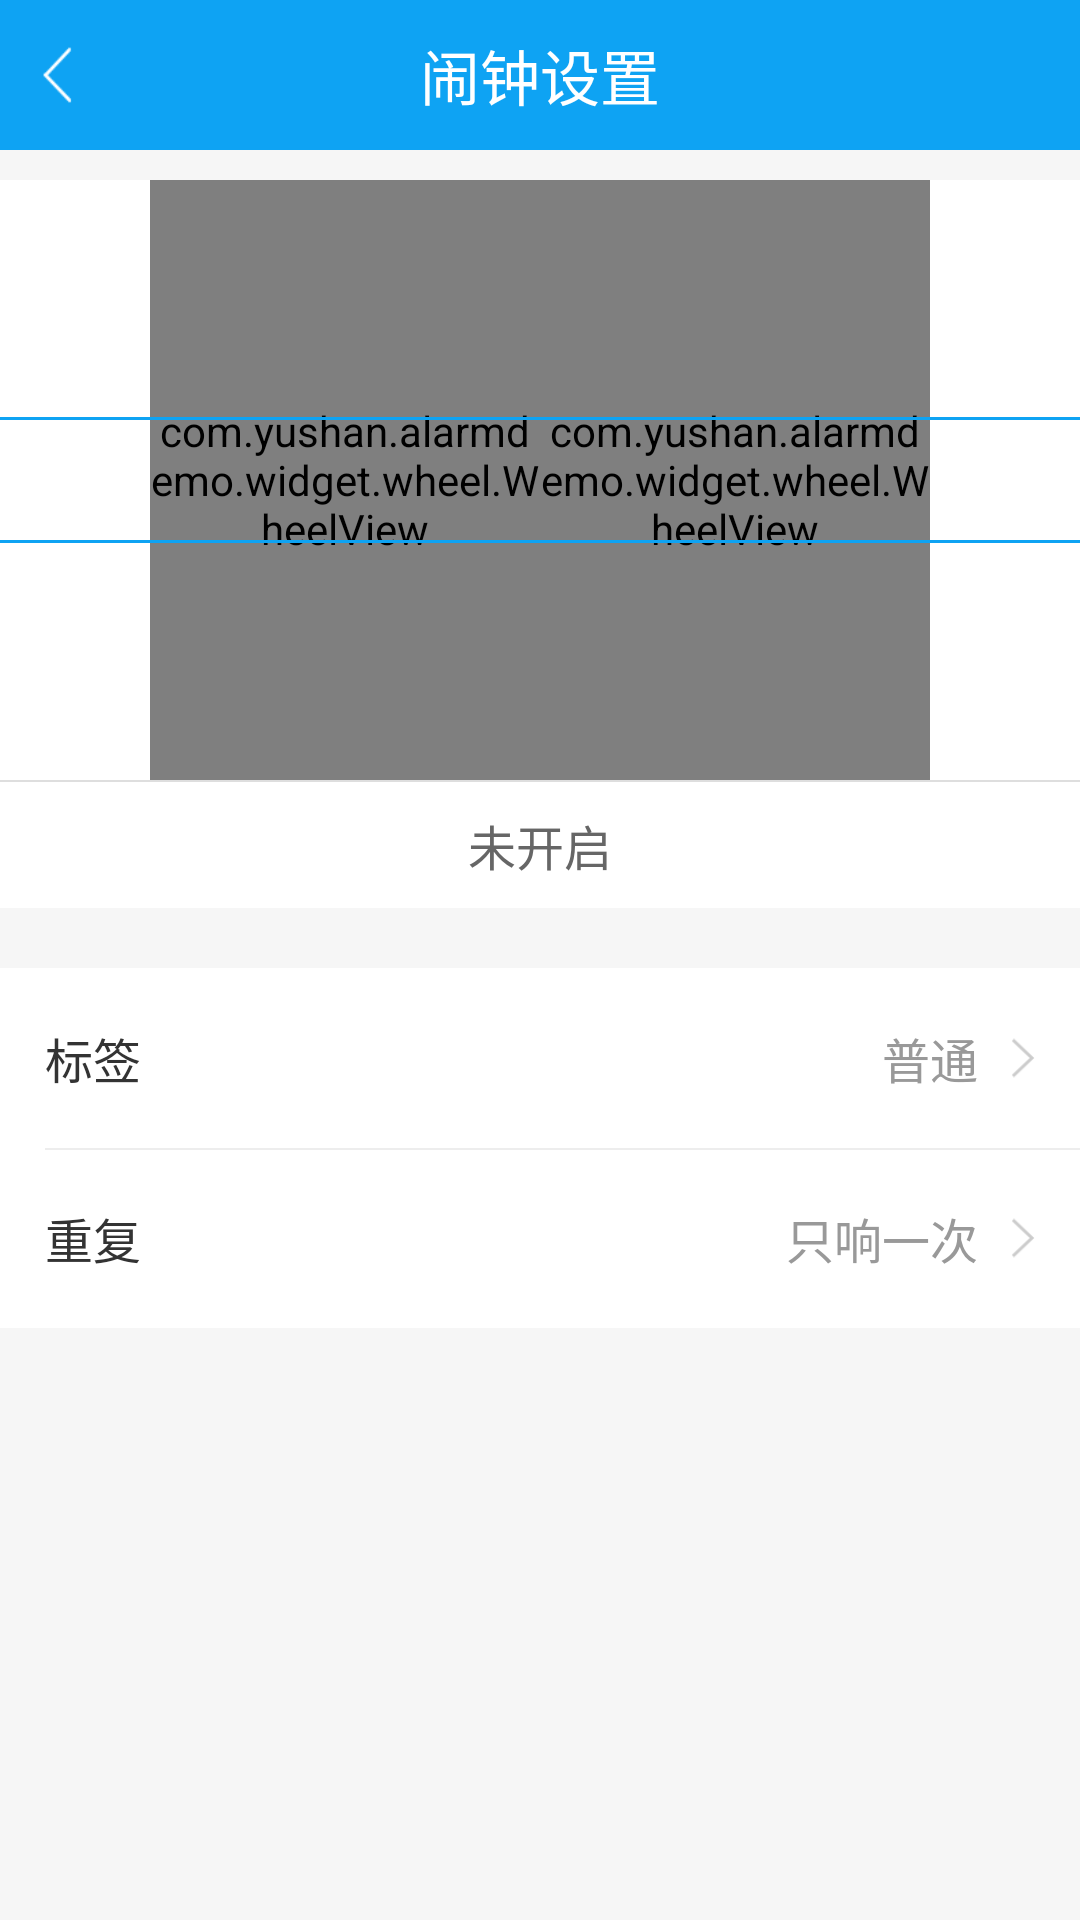

Here is an Android app screen rendered from its layout file. Give the layout XML and the strings, colors and styles it references.
<!-- AndroidManifest.xml: application theme Theme.AppCompat.Light.NoActionBar -->
<!-- res/layout/activity_alarm_setting.xml -->
<?xml version="1.0" encoding="utf-8"?>
<RelativeLayout xmlns:android="http://schemas.android.com/apk/res/android"
    xmlns:app="http://schemas.android.com/apk/res-auto"
    xmlns:tools="http://schemas.android.com/tools"
    android:layout_width="match_parent"
    android:layout_height="match_parent"
    android:background="#f6f6f6"
    tools:context="com.yushan.alarmdemo.activity.AlarmSettingActivity">

    <include
        android:id="@+id/layout_title"
        layout="@layout/activity_head" />

    <RelativeLayout
        android:id="@+id/rl_alarm"
        android:layout_width="match_parent"
        android:layout_height="wrap_content"
        android:layout_below="@id/layout_title"
        android:layout_marginTop="10dp"
        android:background="@color/white">

        <LinearLayout
            android:id="@+id/device_alarm_select_layout"
            android:layout_width="match_parent"
            android:layout_height="200dp"
            android:gravity="center_vertical"
            android:orientation="horizontal">

            <RelativeLayout
                android:layout_width="0dp"
                android:layout_height="match_parent"
                android:layout_marginLeft="50dp"
                android:layout_weight="1">

                <com.yushan.alarmdemo.widget.wheel.WheelView
                    android:id="@+id/wv_hour"
                    android:layout_width="wrap_content"
                    android:layout_height="match_parent"
                    android:layout_centerHorizontal="true" />

                <TextView
                    android:id="@+id/setting_wheel_unit0"
                    android:layout_width="wrap_content"
                    android:layout_height="match_parent"
                    android:layout_marginTop="2dp"
                    android:layout_toRightOf="@id/wv_hour"
                    android:background="@color/white"
                    android:gravity="center_vertical"
                    android:paddingRight="10dp"
                    android:text="时"
                    android:textColor="#333"
                    android:textSize="12sp" />

            </RelativeLayout>

            <RelativeLayout
                android:layout_width="0dp"
                android:layout_height="match_parent"
                android:layout_marginRight="50dp"
                android:layout_weight="1">

                <com.yushan.alarmdemo.widget.wheel.WheelView
                    android:id="@+id/wv_minute"
                    android:layout_width="wrap_content"
                    android:layout_height="match_parent"
                    android:layout_centerHorizontal="true" />

                <TextView
                    android:id="@+id/setting_wheel_unit1"
                    android:layout_width="wrap_content"
                    android:layout_height="match_parent"
                    android:layout_marginTop="2dp"
                    android:layout_toRightOf="@id/wv_minute"
                    android:background="@color/white"
                    android:gravity="center_vertical"
                    android:paddingRight="10dp"
                    android:text="分"
                    android:textColor="#333"
                    android:textSize="12sp" />
            </RelativeLayout>
        </LinearLayout>

        <RelativeLayout
            android:layout_width="match_parent"
            android:layout_height="200dp"
            android:layout_marginBottom="10dp"
            android:layout_marginTop="5dp">

            <View
                android:layout_width="match_parent"
                android:layout_height="1dp"
                android:layout_marginTop="74dp"
                android:background="#0ea3f3" />

            <View
                android:layout_width="match_parent"
                android:layout_height="1dp"
                android:layout_marginTop="115dp"
                android:background="#0ea3f3" />

        </RelativeLayout>

        <View
            android:id="@+id/line_one"
            android:layout_width="match_parent"
            android:layout_height="0.5dp"
            android:layout_below="@+id/device_alarm_select_layout"
            android:background="#dedede" />

        <TextView
            android:id="@+id/tv_state"
            android:layout_width="match_parent"
            android:layout_height="42dp"
            android:layout_below="@id/line_one"
            android:gravity="center"
            android:text="未开启"
            android:textColor="#666"
            android:textSize="16sp" />

    </RelativeLayout>

    <RelativeLayout
        android:layout_width="match_parent"
        android:layout_height="wrap_content"
        android:layout_below="@id/rl_alarm"
        android:layout_marginTop="20dp"
        android:background="@color/white">

        <RelativeLayout
            android:id="@+id/rl_select_label"
            android:layout_width="match_parent"
            android:layout_height="wrap_content">

            <TextView
                android:layout_width="wrap_content"
                android:layout_height="60dp"
                android:layout_marginLeft="15dp"
                android:gravity="center"
                android:text="标签"
                android:textColor="#333"
                android:textSize="16sp" />

            <ImageView
                android:id="@+id/iv_left"
                android:layout_width="8dp"
                android:layout_height="14dp"
                android:layout_alignParentRight="true"
                android:layout_centerVertical="true"
                android:layout_marginRight="15dp"
                android:src="@drawable/arrow_info" />

            <TextView
                android:id="@+id/tv_label"
                android:layout_width="wrap_content"
                android:layout_height="wrap_content"
                android:layout_centerVertical="true"
                android:layout_marginRight="11dp"
                android:layout_toLeftOf="@+id/iv_left"
                android:text="普通"
                android:textColor="#999"
                android:textSize="16sp" />

        </RelativeLayout>

        <View
            android:id="@+id/line_two"
            android:layout_width="match_parent"
            android:layout_height="0.5dp"
            android:layout_below="@+id/rl_select_label"
            android:layout_marginLeft="15dp"
            android:background="#ededed" />

        <RelativeLayout
            android:id="@+id/rl_select_repeat"
            android:layout_width="match_parent"
            android:layout_height="wrap_content"
            android:layout_below="@+id/rl_select_label">

            <TextView
                android:layout_width="wrap_content"
                android:layout_height="60dp"
                android:layout_marginLeft="15dp"
                android:gravity="center"
                android:text="重复"
                android:textColor="#333"
                android:textSize="16dp" />

            <ImageView
                android:id="@+id/iv_repeat_left"
                android:layout_width="8dp"
                android:layout_height="14dp"
                android:layout_alignParentRight="true"
                android:layout_centerVertical="true"
                android:layout_marginRight="15dp"
                android:src="@drawable/arrow_info" />

            <TextView
                android:id="@+id/tv_repeat"
                android:layout_width="wrap_content"
                android:layout_height="wrap_content"
                android:layout_centerVertical="true"
                android:layout_marginRight="11dp"
                android:layout_toLeftOf="@+id/iv_repeat_left"
                android:text="只响一次"
                android:textColor="#999"
                android:textSize="16sp" />

        </RelativeLayout>
    </RelativeLayout>
</RelativeLayout>
<!-- res/layout/activity_head.xml (included above) -->
<?xml version="1.0" encoding="utf-8"?>
<RelativeLayout xmlns:android="http://schemas.android.com/apk/res/android"
    android:layout_width="fill_parent"
    android:layout_height="50dip"
    android:background="@color/headColor"
    android:minHeight="50dip" >

    <TextView
        android:id="@+id/title"
        android:layout_width="wrap_content"
        android:layout_height="fill_parent"
        android:layout_centerHorizontal="true"
        android:ellipsize="end"
        android:gravity="center"
        android:maxEms="10"
        android:text="闹钟设置"
        android:singleLine="true"
        android:textColor="#FFFFFF"
        android:textSize="20sp" />

    <ImageView
        android:id="@+id/back"
        android:layout_width="40dip"
        android:layout_height="40dip"
        android:layout_alignParentLeft="true"
        android:layout_centerVertical="true"
        android:paddingBottom="10dp"
        android:paddingLeft="10dip"
        android:paddingRight="10dip"
        android:paddingTop="10dip"
        android:src="@drawable/topbar_return_selector_2" />

    <TextView
        android:id="@+id/tv_right"
        android:layout_width="wrap_content"
        android:layout_height="wrap_content"
        android:layout_alignParentRight="true"
        android:layout_centerVertical="true"
        android:paddingRight="15dip"
        android:textColor="#FFFFFF"
        android:textSize="16sp"
        android:visibility="gone" />

</RelativeLayout>
<!-- resources referenced by this layout -->
<resources>
  <color name="headColor">#0ea3f3</color>
  <color name="white">#ffffff</color>
  <!-- drawable arrow_info: png bitmap (drawable-hdpi, 858 bytes) -->
  <!-- drawable topbar_return_selector_2 (drawable) -->
  <?xml version="1.0" encoding="utf-8"?>
  <selector xmlns:android="http://schemas.android.com/apk/res/android">
  
      <item android:drawable="@drawable/topbar_back_pressed" android:state_focused="true"/>
      <item android:drawable="@drawable/topbar_back_pressed" android:state_selected="true"/>
      <item android:drawable="@drawable/topbar_back_pressed" android:state_pressed="true"/>
      <item android:drawable="@drawable/topbar_back_normal"/>
  
  </selector>
  <!-- drawable topbar_back_pressed: png bitmap (drawable, 3316 bytes) -->
  <!-- drawable topbar_back_normal: png bitmap (drawable, 3311 bytes) -->
</resources>
